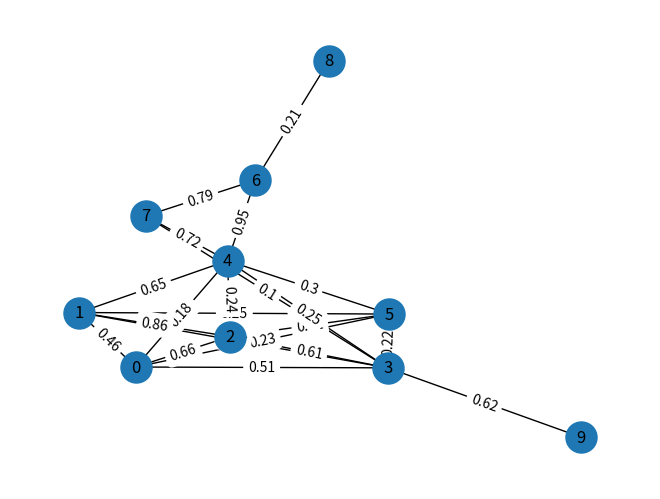

Here is the Python script that generated this plot: (Note: this script raises an exception after producing the figure.)
# Authors: Davis Dunkley, Colin Martires, Dustin Mader
# 5/4/2023
# CPE400  Computer Communication Networks
# Final Project - Topic 4 Dynamic routing mechanism design in faulty network

import matplotlib.pyplot as plt
import networkx as nx
import random as rnd
import math as math

def main():
    G, pos = generateGraph(10)

    rand_removal_of_node(G)

    djikstra(G, pos, 1, 8)

    
def rand_removal_of_node(graph):
    fail_number = round(rnd.random(), 2)
    print(list(graph.nodes(data=True)))

    for n in range(0,graph.number_of_nodes()):
        print(graph[n])
        if graph[n]["weight"] <= fail_number:
             graph.remove_node(n)
             print("removed node: " , n)
             break
            
    # print(list(graph.nodes(data=True)))
    # x = rnd.randint(1, graph.number_of_nodes())
    # print("removed node: " , x)
    # graph.remove_node(x)
    

def djikstra(graph, pos, begin, end):

    # change to own djikstra implementation
    path = nx.shortest_path(graph,source=begin,target=end)
    
    
    path_edges = list(zip(path,path[1:]))
    nx.draw_networkx_nodes(graph, pos, node_size=700)
    nx.draw_networkx_edges(graph,pos,edge_color='b',width=1)
    nx.draw_networkx_edges(graph,pos,edgelist=path_edges,edge_color='r',width=5)
    nx.draw_networkx_labels(graph, pos, font_size=20, font_family="sans-serif")
    edge_labels = nx.get_edge_attributes(graph, "weight")
    nx.draw_networkx_edge_labels(graph, pos, edge_labels)
    ax = plt.gca()
    ax.margins(0.08)
    plt.axis("off")
    plt.tight_layout()
    plt.show()

    total_weight = 0
    for e in path_edges:
        print((graph[e[0]][e[1]]["weight"]))
        total_weight += (graph[e[0]][e[1]]["weight"])
    
    print(f'Optimal Path: {path}')
    print(f'Optimal Path Weight: {round(total_weight, 2)}')
    


def generateGraph(n):
    G = nx.random_internet_as_graph(n, 1234)

    for e in G.edges():
        G[e[0]][e[1]]["weight"] = round(rnd.random(), 2)

    for i in range(0, G.number_of_nodes()):
        G.nodes[i]["prob_of_failure"] = round(rnd.random(), 2)


    pos = nx.spring_layout(G, seed=2)  # positions for all nodes - seed for reproducibility
    nx.draw(G,pos,node_color='k')

    # nodes
    nx.draw_networkx_nodes(G, pos, node_size=500)

    # nx.draw_networkx_edges(G, pos, width=6)


    # edges
    # nx.draw_networkx_edges(G, pos, edgelist=elarge, width=6)
    # nx.draw_networkx_edges(
    #     G, pos, edgelist=esmall, width=6, alpha=0.5, edge_color="b", style="dashed"
    # )

    # nx.draw_networkx_nodes(G,pos,nodelist=path,node_color='r')
    # nx.draw_networkx_edges(G,pos,edgelist=path_edges,edge_color='r',width=5)

    # node labels
    nx.draw_networkx_labels(G, pos, font_size=12, font_family="sans-serif")
    # # edge weight labels
    edge_labels = nx.get_edge_attributes(G, "weight")
    nx.draw_networkx_edge_labels(G, pos, edge_labels)

    ax = plt.gca()
    ax.margins(0.08)
    plt.axis("off")
    plt.tight_layout()
    plt.show()

    return G, pos




if __name__ == "__main__":
    main()
